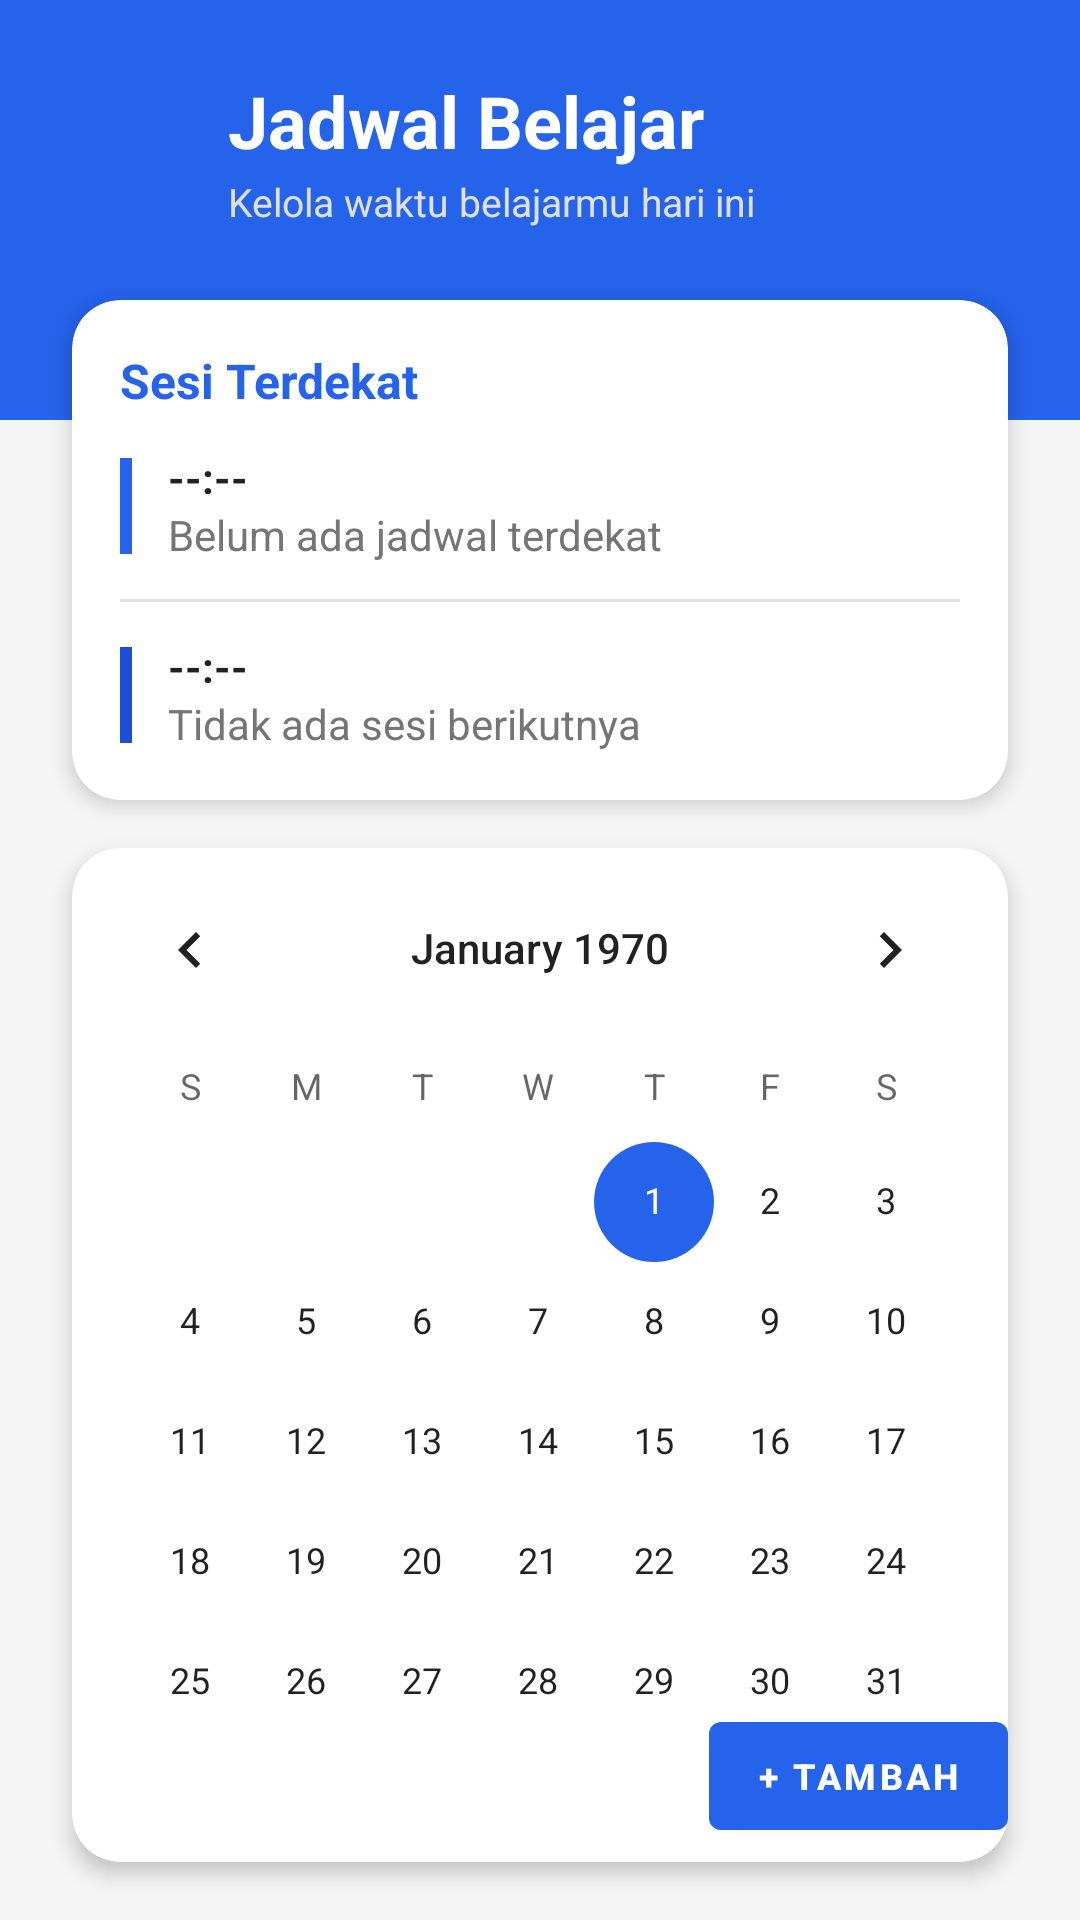

Layout XML and referenced resources for this Android screen:
<!-- AndroidManifest.xml: application theme Theme.EduTrack -->
<!-- res/layout/fragment_jadwal.xml -->
<?xml version="1.0" encoding="utf-8"?>
<androidx.constraintlayout.widget.ConstraintLayout
    xmlns:android="http://schemas.android.com/apk/res/android"
    xmlns:app="http://schemas.android.com/apk/res-auto"
    xmlns:tools="http://tools.android.com/tools"
    android:layout_width="match_parent"
    android:layout_height="match_parent"
    android:background="#F5F5F5">

    <View
        android:id="@+id/viewHeader"
        android:layout_width="match_parent"
        android:layout_height="140dp"
        android:background="#2563EB"
        app:layout_constraintTop_toTopOf="parent"/>

    <ImageButton
        android:id="@+id/btnBack"
        android:layout_width="48dp"
        android:layout_height="48dp"
        android:layout_marginStart="16dp"
        android:layout_marginTop="16dp"
        android:background="?attr/selectableItemBackgroundBorderless"
        android:src="@drawable/ic_back_arrow"
        android:contentDescription="Kembali"
        android:padding="12dp"
        android:scaleType="fitCenter"
        app:tint="@android:color/white"
        app:layout_constraintStart_toStartOf="parent"
        app:layout_constraintTop_toTopOf="parent"/>

    <TextView
        android:id="@+id/tvTitleJadwal"
        android:layout_width="wrap_content"
        android:layout_height="wrap_content"
        android:layout_marginStart="12dp"
        android:text="Jadwal Belajar"
        android:textColor="@android:color/white"
        android:textSize="24sp"
        android:textStyle="bold"
        app:layout_constraintLeft_toRightOf="@id/btnBack"
        app:layout_constraintTop_toTopOf="@id/btnBack"
        app:layout_constraintBottom_toBottomOf="@id/btnBack"/>

    <TextView
        android:id="@+id/tvSubtitleJadwal"
        android:layout_width="wrap_content"
        android:layout_height="wrap_content"
        android:layout_marginTop="2dp"
        android:text="Kelola waktu belajarmu hari ini"
        android:textColor="#E0E0E0"
        android:textSize="13sp"
        app:layout_constraintTop_toBottomOf="@id/tvTitleJadwal"
        app:layout_constraintStart_toStartOf="@id/tvTitleJadwal"/>

    
    <androidx.core.widget.NestedScrollView
        android:layout_width="match_parent"
        android:layout_height="0dp"
        android:layout_marginTop="12dp"
        app:layout_constraintTop_toBottomOf="@id/tvSubtitleJadwal"
        app:layout_constraintBottom_toBottomOf="parent">

        <LinearLayout
            android:layout_width="match_parent"
            android:layout_height="wrap_content"
            android:orientation="vertical"
            android:paddingBottom="80dp">

            
            <androidx.cardview.widget.CardView
                android:id="@+id/cardSesiTerdekat"
                android:layout_width="match_parent"
                android:layout_height="wrap_content"
                android:layout_marginHorizontal="24dp"
                android:layout_marginTop="12dp"
                app:cardCornerRadius="16dp"
                app:cardElevation="4dp">

                <LinearLayout
                    android:layout_width="match_parent"
                    android:layout_height="wrap_content"
                    android:orientation="vertical"
                    android:padding="16dp">

                    <TextView
                        android:layout_width="wrap_content"
                        android:layout_height="wrap_content"
                        android:text="Sesi Terdekat"
                        android:textColor="#2563EB"
                        android:textStyle="bold"
                        android:textSize="16sp"
                        android:layout_marginBottom="12dp"/>

                    <LinearLayout
                        android:layout_width="match_parent"
                        android:layout_height="wrap_content"
                        android:orientation="horizontal"
                        android:gravity="center_vertical">
                        <View
                            android:layout_width="4dp"
                            android:layout_height="32dp"
                            android:background="#2563EB"
                            android:layout_marginEnd="12dp"/>
                        <LinearLayout
                            android:layout_width="match_parent"
                            android:layout_height="wrap_content"
                            android:orientation="vertical">
                            <TextView
                                android:id="@+id/tvSesiWaktu1"
                                android:layout_width="wrap_content"
                                android:layout_height="wrap_content"
                                android:text="--:--"
                                android:textStyle="bold"
                                android:textColor="#212121"/>
                            <TextView
                                android:id="@+id/tvSesiMatkul1"
                                android:layout_width="wrap_content"
                                android:layout_height="wrap_content"
                                android:text="Belum ada jadwal terdekat"
                                android:textColor="#757575"
                                android:textSize="14sp"/>
                        </LinearLayout>
                    </LinearLayout>

                    <View
                        android:layout_width="match_parent"
                        android:layout_height="1dp"
                        android:background="#E0E0E0"
                        android:layout_marginVertical="12dp"/>

                    <LinearLayout
                        android:layout_width="match_parent"
                        android:layout_height="wrap_content"
                        android:orientation="horizontal"
                        android:gravity="center_vertical">
                        <View
                            android:layout_width="4dp"
                            android:layout_height="32dp"
                            android:background="#1D4ED8"
                            android:layout_marginEnd="12dp"/>
                        <LinearLayout
                            android:layout_width="match_parent"
                            android:layout_height="wrap_content"
                            android:orientation="vertical">
                            <TextView
                                android:id="@+id/tvSesiWaktu2"
                                android:layout_width="wrap_content"
                                android:layout_height="wrap_content"
                                android:text="--:--"
                                android:textStyle="bold"
                                android:textColor="#212121"/>
                            <TextView
                                android:id="@+id/tvSesiMatkul2"
                                android:layout_width="wrap_content"
                                android:layout_height="wrap_content"
                                android:text="Tidak ada sesi berikutnya"
                                android:textColor="#757575"
                                android:textSize="14sp"/>
                        </LinearLayout>
                    </LinearLayout>
                </LinearLayout>
            </androidx.cardview.widget.CardView>

            
            <androidx.cardview.widget.CardView
                android:layout_width="match_parent"
                android:layout_height="wrap_content"
                android:layout_marginHorizontal="24dp"
                android:layout_marginTop="16dp"
                app:cardCornerRadius="16dp"
                app:cardElevation="4dp">

                <CalendarView
                    android:id="@+id/calendarViewJadwal"
                    android:layout_width="match_parent"
                    android:layout_height="wrap_content" />

            </androidx.cardview.widget.CardView>

            
            <LinearLayout
                android:layout_width="match_parent"
                android:layout_height="wrap_content"
                android:orientation="horizontal"
                android:gravity="center_vertical"
                android:layout_marginHorizontal="24dp"
                android:layout_marginTop="20dp"
                android:layout_marginBottom="8dp">

                <TextView
                    android:id="@+id/tvLabelDaftar"
                    android:layout_width="0dp"
                    android:layout_height="wrap_content"
                    android:layout_weight="1"
                    android:text="Semua Daftar Jadwal"
                    android:textStyle="bold"
                    android:textColor="#212121"
                    android:textSize="16sp"/>

                <Button
                    android:id="@+id/btnResetFilter"
                    android:layout_width="wrap_content"
                    android:layout_height="36dp"
                    android:text="Tampilkan Semua"
                    android:textSize="11sp"
                    android:backgroundTint="#EF4444"
                    android:textColor="@android:color/white"
                    android:visibility="gone"
                    style="@style/Widget.MaterialComponents.Button.UnelevatedButton"/>
            </LinearLayout>

            
            <com.google.android.material.tabs.TabLayout
                android:id="@+id/tabLayoutJadwal"
                android:layout_width="match_parent"
                android:layout_height="wrap_content"
                android:layout_marginHorizontal="24dp"
                android:layout_marginBottom="12dp"
                android:background="@android:color/transparent"
                app:tabIndicatorColor="#2563EB"
                app:tabSelectedTextColor="#2563EB"
                app:tabTextColor="#757575"
                app:tabIndicatorHeight="3dp"
                app:tabRippleColor="@android:color/transparent">

                <com.google.android.material.tabs.TabItem
                    android:layout_width="wrap_content"
                    android:layout_height="wrap_content"
                    android:text="Akan Datang" />

                <com.google.android.material.tabs.TabItem
                    android:layout_width="wrap_content"
                    android:layout_height="wrap_content"
                    android:text="Riwayat" />
            </com.google.android.material.tabs.TabLayout>

            
            <androidx.recyclerview.widget.RecyclerView
                android:id="@+id/recyclerJadwal"
                android:layout_width="match_parent"
                android:layout_height="wrap_content"
                android:layout_marginHorizontal="16dp"
                android:nestedScrollingEnabled="false"
                tools:listitem="@layout/item_jadwal_card"/>

        </LinearLayout>
    </androidx.core.widget.NestedScrollView>

    
    <com.google.android.material.button.MaterialButton
        android:id="@+id/fabAddJadwal"
        android:layout_width="wrap_content"
        android:layout_height="wrap_content"
        android:layout_marginEnd="24dp"
        android:layout_marginBottom="24dp"
        android:text="+ Tambah"
        android:textSize="12sp"
        android:textColor="@android:color/white"
        android:textStyle="bold"
        app:layout_constraintBottom_toBottomOf="parent"
        app:layout_constraintEnd_toEndOf="parent"/>

</androidx.constraintlayout.widget.ConstraintLayout>
<!-- res/layout/item_jadwal_card.xml (included above) -->
<?xml version="1.0" encoding="utf-8"?>
<com.google.android.material.card.MaterialCardView
    xmlns:android="http://schemas.android.com/apk/res/android"
    xmlns:app="http://app.android.com/apk/res-auto"
    android:layout_width="match_parent"
    android:layout_height="wrap_content"
    android:layout_marginHorizontal="16dp"
    android:layout_marginVertical="8dp"
    app:cardCornerRadius="16dp"
    app:cardElevation="4dp"
    app:strokeWidth="1dp"
    app:strokeColor="#E0E0E0"
    app:cardBackgroundColor="@android:color/white">

    <LinearLayout
        android:layout_width="match_parent"
        android:layout_height="wrap_content"
        android:orientation="horizontal"
        android:padding="16dp">

        <View
            android:id="@+id/viewIndicatorLine"
            android:layout_width="4dp"
            android:layout_height="match_parent"
            android:background="#1D4ED8"
            android:layout_marginEnd="16dp"/>

        <LinearLayout
            android:layout_width="0dp"
            android:layout_height="wrap_content"
            android:layout_weight="1"
            android:orientation="vertical">

            <TextView
                android:id="@+id/tvItemMataKuliah"
                android:layout_width="match_parent"
                android:layout_height="wrap_content"
                android:text="Nama Mata Kuliah"
                android:textSize="18sp"
                android:textColor="#212121"
                android:textStyle="bold"/>

            <TextView
                android:id="@+id/tvItemKeterangan"
                android:layout_width="match_parent"
                android:layout_height="wrap_content"
                android:layout_marginTop="4dp"
                android:text="Keterangan atau Ruangan"
                android:textSize="14sp"
                android:textColor="#757575"/>

            <View
                android:layout_width="match_parent"
                android:layout_height="1dp"
                android:background="#EEEEEE"
                android:layout_marginVertical="8dp"/>

            <LinearLayout
                android:layout_width="wrap_content"
                android:layout_height="wrap_content"
                android:orientation="horizontal"
                android:gravity="center_vertical">

                <TextView
                    android:id="@+id/tvLabelWaktu"
                    android:layout_width="wrap_content"
                    android:layout_height="wrap_content"
                    android:text="WAKTU: "
                    android:textSize="12sp"
                    android:textColor="#1D4ED8"
                    android:textStyle="bold"/>

                <TextView
                    android:id="@+id/tvItemWaktu"
                    android:layout_width="wrap_content"
                    android:layout_height="wrap_content"
                    android:text="00:00 - 00:00"
                    android:textSize="14sp"
                    android:textColor="#212121"
                    android:textStyle="bold"/>
            </LinearLayout>

        </LinearLayout>

    </LinearLayout>
</com.google.android.material.card.MaterialCardView>
<!-- resources referenced by this layout -->
<resources>
  <style name="Theme.EduTrack" parent="Theme.MaterialComponents.Light.NoActionBar">
          <item name="colorPrimary">@color/primary</item>
          <item name="colorPrimaryDark">@color/primary_dark</item>
          <item name="colorAccent">@color/primary</item>
          <item name="android:windowBackground">@color/bg_main</item>
          <item name="android:statusBarColor">@color/bg_dark</item>
          <item name="android:navigationBarColor">@color/bg_card</item>
      </style>
  <color name="primary">#2563EB</color>
  <color name="primary_dark">#1D4ED8</color>
  <color name="bg_main">#F8FAFC</color>
  <color name="bg_dark">#0F172A</color>
  <color name="bg_card">#FFFFFF</color>
</resources>
